Labelled photos from "data_split", an image-classification folder in setiawanadekaputrajaya/Klasifikasi_Penyakit-Daun-Padi. The possible labels are: bacterial leaf blight, brown spot, leaf scald.

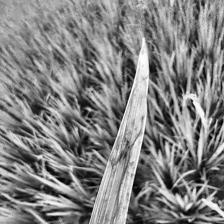
Label: leaf scald

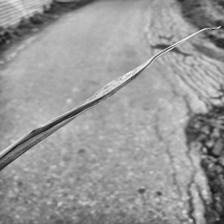
Label: leaf scald

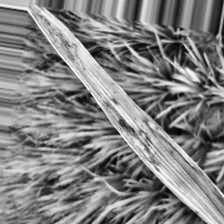
Label: bacterial leaf blight

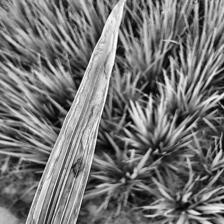
Label: bacterial leaf blight

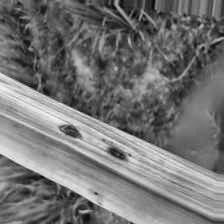
Label: brown spot

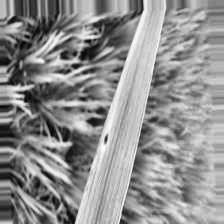
Label: brown spot
